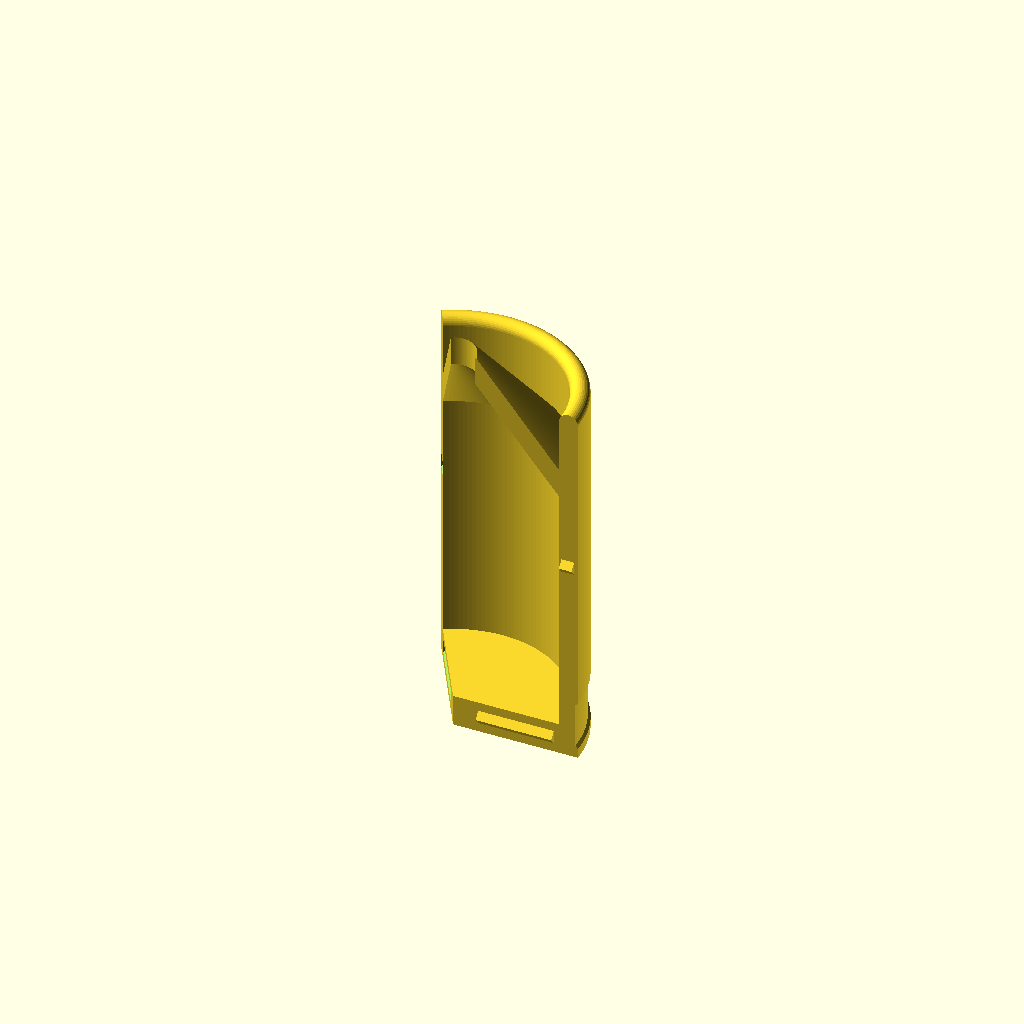
Cell 1 — every parameter at its default value.
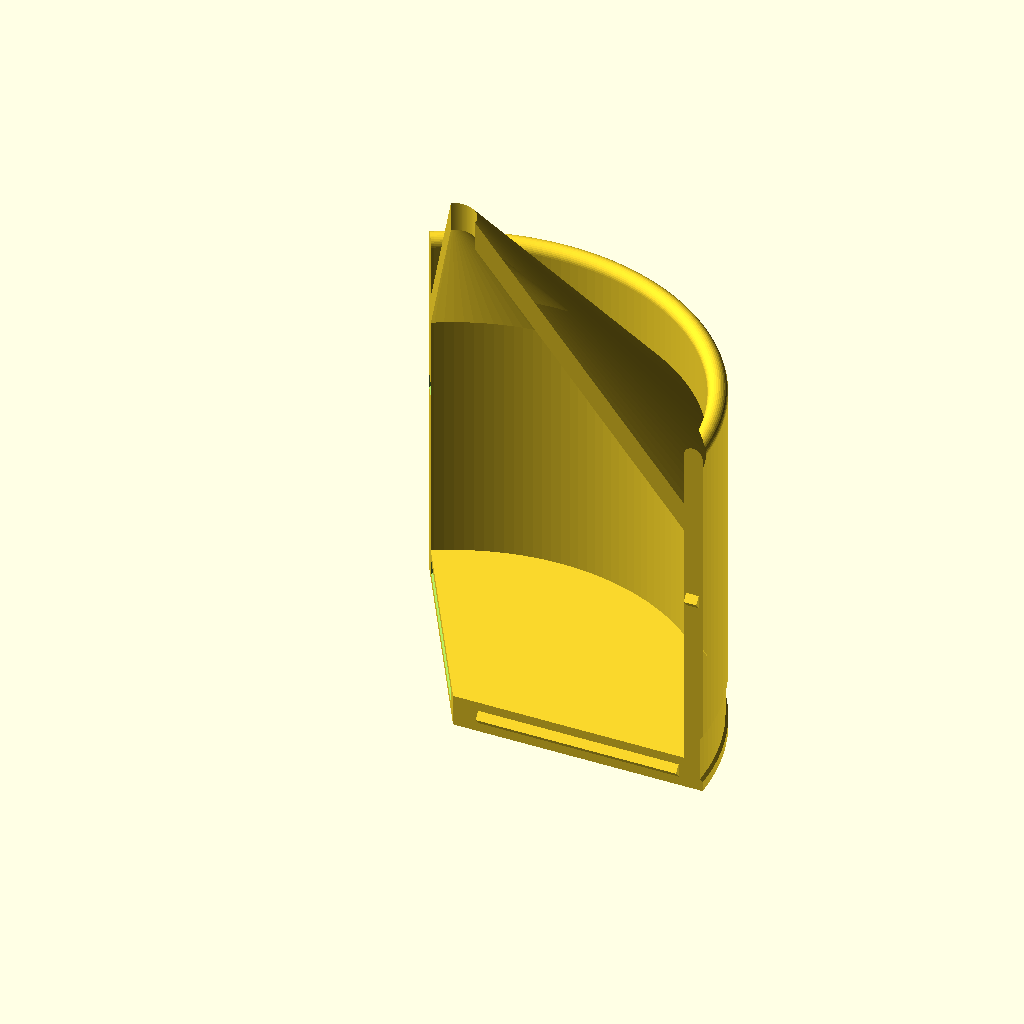
Cell 2: the same model with D = 79.2.
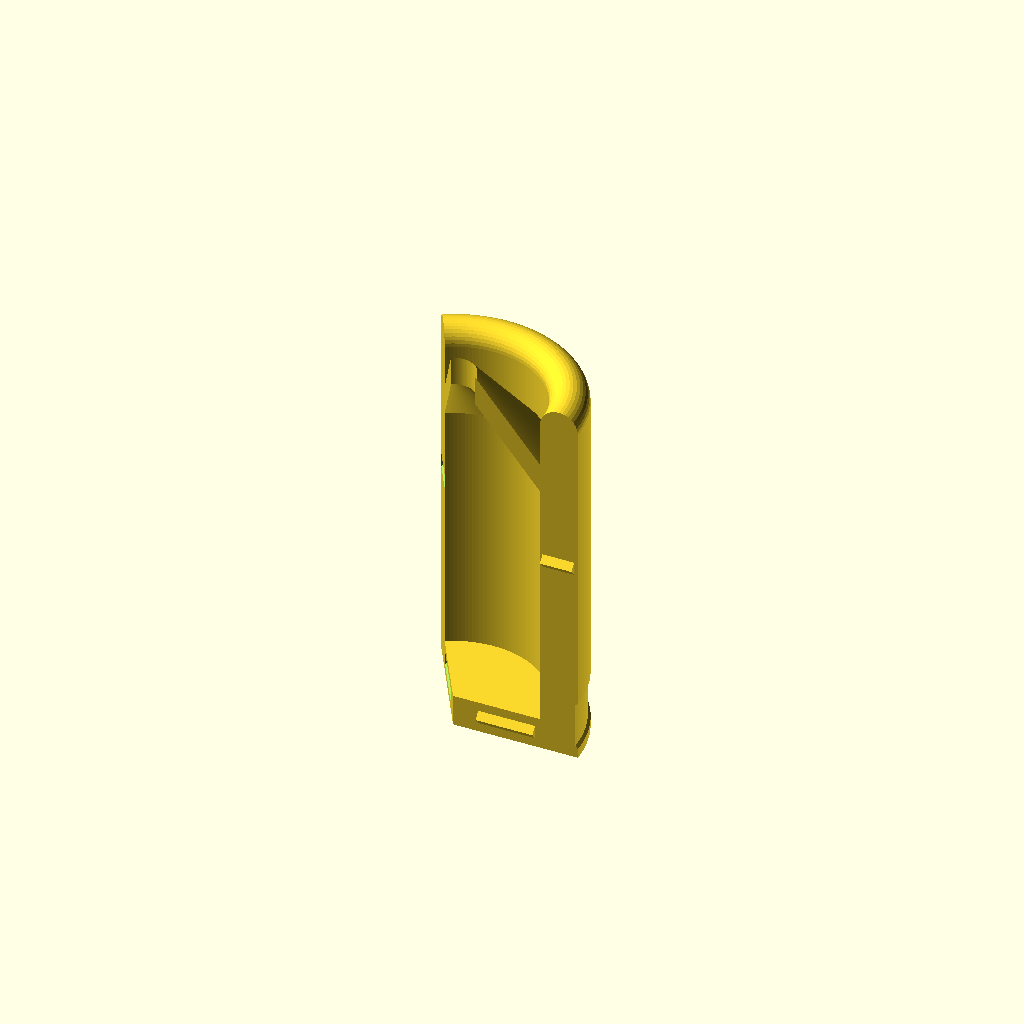
Cell 3 — wall set to 6, the other parameters unchanged.
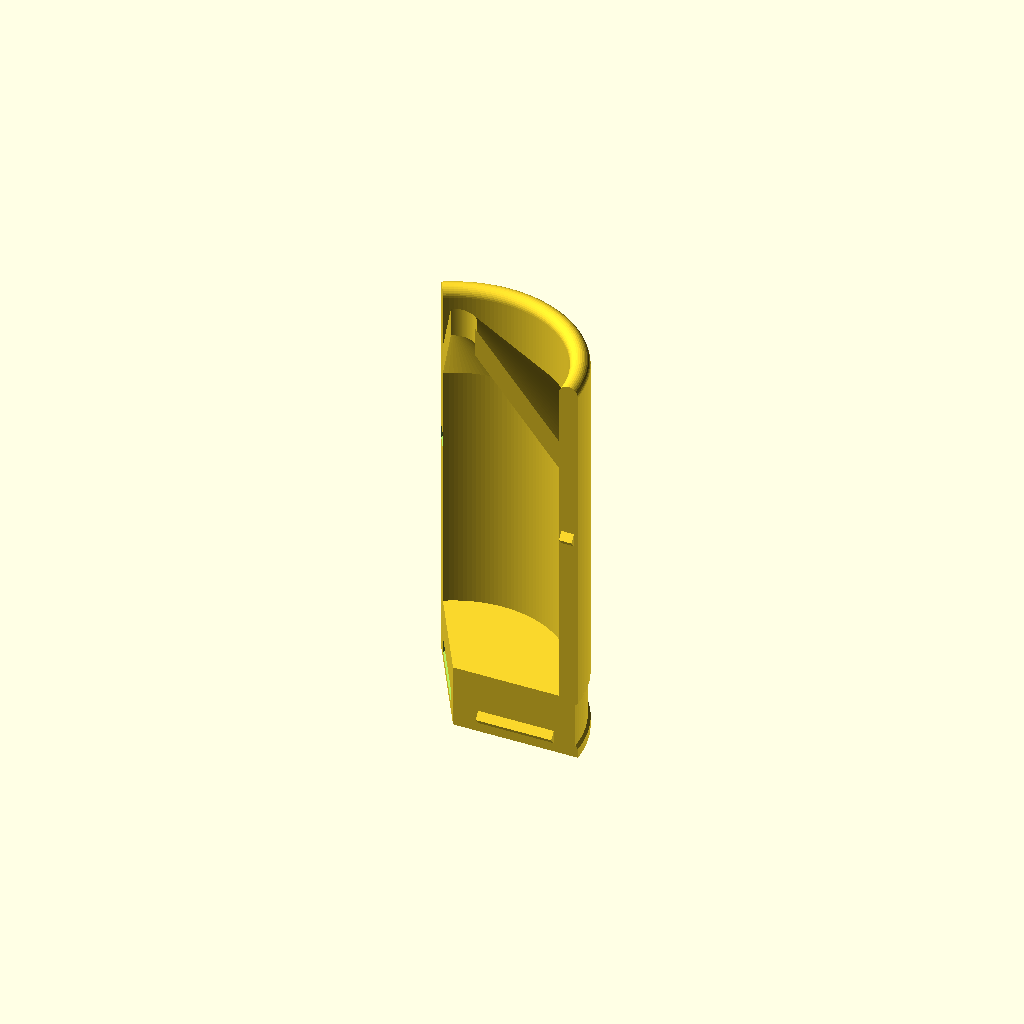
Cell 4 — base_t set to 10, the other parameters unchanged.
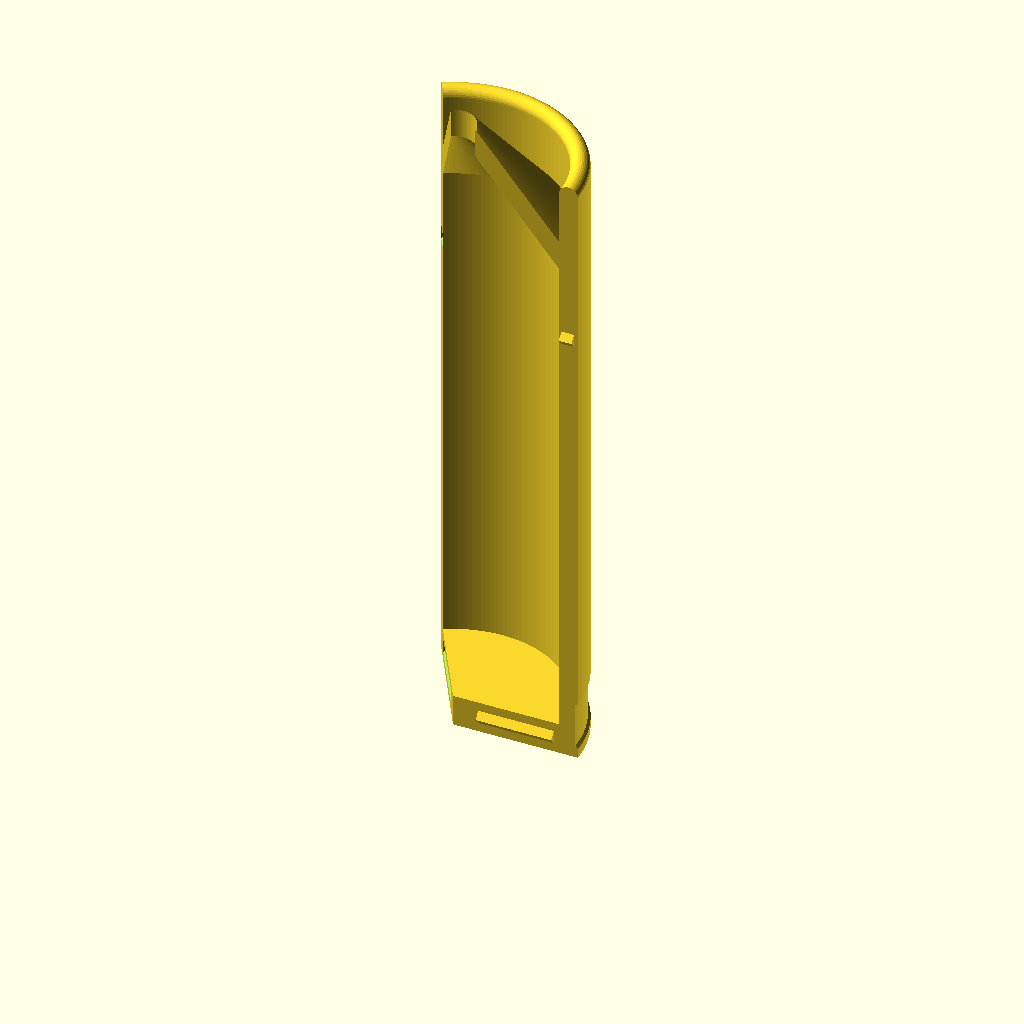
Cell 5 — cav_h set to 80, the other parameters unchanged.
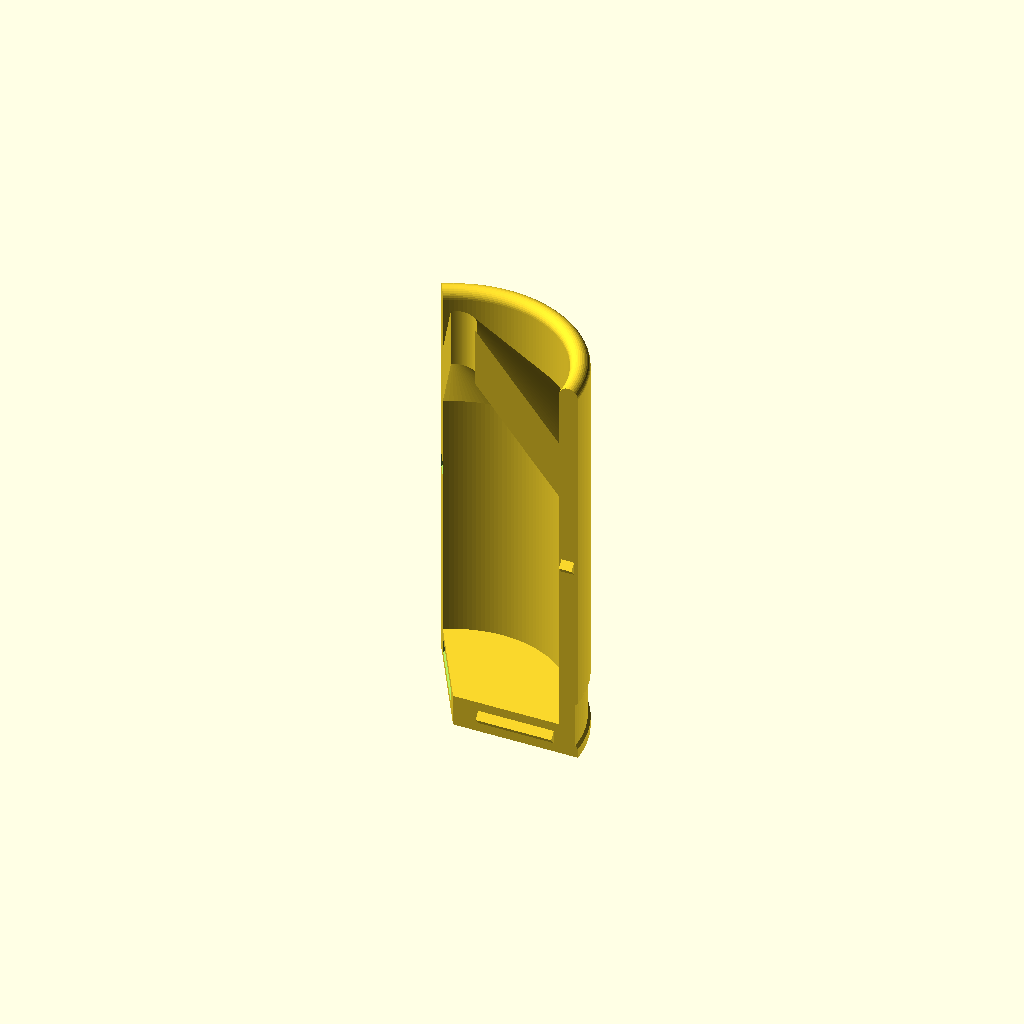
Cell 6 — roof_t set to 6, the other parameters unchanged.
One fixed orthographic camera (rotation 55°, 0°, 25°; colour scheme Cornfield) for every cell.
OpenSCAD source file designs/canister/canister.scad:
// Canister shot: three printed petals around a load of steel balls (Russ).
// Air pushes the base; the base pushes the balls. In the barrel, the barrel holds
// the petals closed. At the muzzle a ring scoop around the front catches the air
// and throws the three petals outward; the shell slows down and the balls fly on
// as a spreading pattern.
//
// Shape (all three petals together):
//   - full 39.6 mm cylinder, 3 mm wall, solid 5 mm base
//   - payload cavity 33.6 mm across, 40 mm straight, then a 50 deg cone roof
//     with a 7 mm hole at the top (smaller than the balls, so they stay in)
//   - front scoop: the outer wall runs up past the roof, leaving a ring trough
//     open to the front; air filling it pushes the walls outward
//   - tape groove round the base: one wrap of masking tape (or a stout rubber
//     band) holds the 3 petals together at the base like a hinge. To load, fan
//     the tops open, pour in the balls, close it, slide it into the barrel.
//   - V key ridges on the petal faces (base and mid-wall) line the petals up
//     and stop them sliding, but let them swing apart
// Payload: 3/8 in. (9.5 mm) steel balls, about 40-45 to fill it (~150 g).
// Anything that fits works: smaller balls, hex nuts, gravel.
// Fire with the wad behind it.
//
// Print 3 petals (part = "petal"), standing on the base, supports off,
// 100% infill. Every downward face is 50 deg or steeper.

$fn = 160;
part      = "petal";      // "petal", "all" (closed), "open" (exploded preview), "loaded" (with balls)
D         = 39.6;         // Russ: 39.6 for everything (barrel ~40.1 mm)
wall      = 3.0;
base_t    = 5.0;
cav_h     = 40.0;         // straight part of the payload cavity
roof_t    = 3.0;          // roof thickness (normal to its surface)
hole_r    = 3.5;          // top hole (7 mm), smaller than a 9.5 mm ball
lip_up    = 10.0;         // scoop: wall top this far above where the roof meets the wall
groove_d  = 0.4;          // tape groove depth
groove_z0 = 1.5; groove_z1 = 9.5;
n_petals  = 3;
ball_d    = 9.525;        // 3/8 in. steel ball (preview / count only)
key_d = 0.9; key_h = key_d * tan(50); key_clr = 0.2;

T50 = tan(50);
R   = D / 2; ri = R - wall;
z_c   = base_t + cav_h;                         // roof starts (inner)
z_in  = function(r) z_c + (ri - r) * T50;       // roof inner surface
z_out = function(r) z_in(r) + roof_t / cos(50); // roof outer surface
z_top = z_out(ri) + lip_up;                     // wall top
lip_r = wall / 2;
keys  = [[2.5, 4.0, ri - 0.8], [z_c - 12, ri + 0.4, R - 0.6]];   // [height, inner r, outer r]
echo(str("canister: length ", max(z_top, z_out(hole_r)), " mm, roof peak ", z_out(hole_r), ", wall top ", z_top));

module body() {
    gd = groove_d * T50;   // groove ends slope at 50 deg
    rotate_extrude() polygon(concat(
        [[0, 0], [R, 0], [R, groove_z0], [R - groove_d, groove_z0 + gd], [R - groove_d, groove_z1 - gd], [R, groove_z1]],
        [for (a = [0 : 10 : 180]) [R - lip_r + lip_r * cos(a), z_top - lip_r + lip_r * sin(a)]],
        [[ri, z_out(ri)], [hole_r, z_out(hole_r)], [hole_r, z_in(hole_r)], [ri, z_c], [ri, base_t], [0, base_t]]));
}

module key(grow = 0) {
    for (k = keys) translate([k[1] - grow, 0, k[0]]) rotate([90, 0, 90])
        linear_extrude(height = k[2] - k[1] + 2 * grow)
            polygon([[grow, -key_h - grow * 1.6], [-key_d - grow, 0], [grow, key_h + grow * 1.6]]);
}

module petal(i = 0) {
    a0 = 360 / n_petals * i;
    difference() {
        union() {
            intersection() {
                body();
                rotate([0, 0, a0]) linear_extrude(height = 200)
                    polygon([[0, 0], [2 * R, 0], [2 * R * cos(360 / n_petals), 2 * R * sin(360 / n_petals)]]);
            }
            rotate([0, 0, a0]) key(0);
        }
        rotate([0, 0, a0 + 360 / n_petals]) key(key_clr);
    }
}

// rough ball load for the preview: hexagonal layers
module balls() {
    color("silver") for (L = [0 : 5]) let(z = base_t + ball_d / 2 + L * ball_d * 0.82, off = (L % 2) * 30)
        if (z + ball_d / 2 < z_c + 6) for (a = [0 : 45 : 315]) rotate([0, 0, a + off * 0.75])
            translate([ri - ball_d / 2 - 0.3, 0, z]) sphere(d = ball_d, $fn = 24);
}

if (part == "petal") petal(0);
else if (part == "p1") petal(1);
else if (part == "p2") petal(2);
else if (part == "all") for (i = [0 : n_petals - 1]) petal(i);
else if (part == "open") for (i = [0 : n_petals - 1])
    rotate([0, 0, 360 / n_petals * (i + 0.5)]) translate([12, 0, 0]) rotate([0, 0, -360 / n_petals * (i + 0.5)]) petal(i);
else { for (i = [1 : n_petals - 1]) petal(i); balls(); }
Parameter table extracted from the source (name, type, default, range or options):
part: string, default "petal"
D: number, default 39.6
wall: number, default 3
base_t: number, default 5
cav_h: number, default 40
roof_t: number, default 3
hole_r: number, default 3.5
lip_up: number, default 10
groove_d: number, default 0.4
n_petals: number, default 3
ball_d: number, default 9.525
